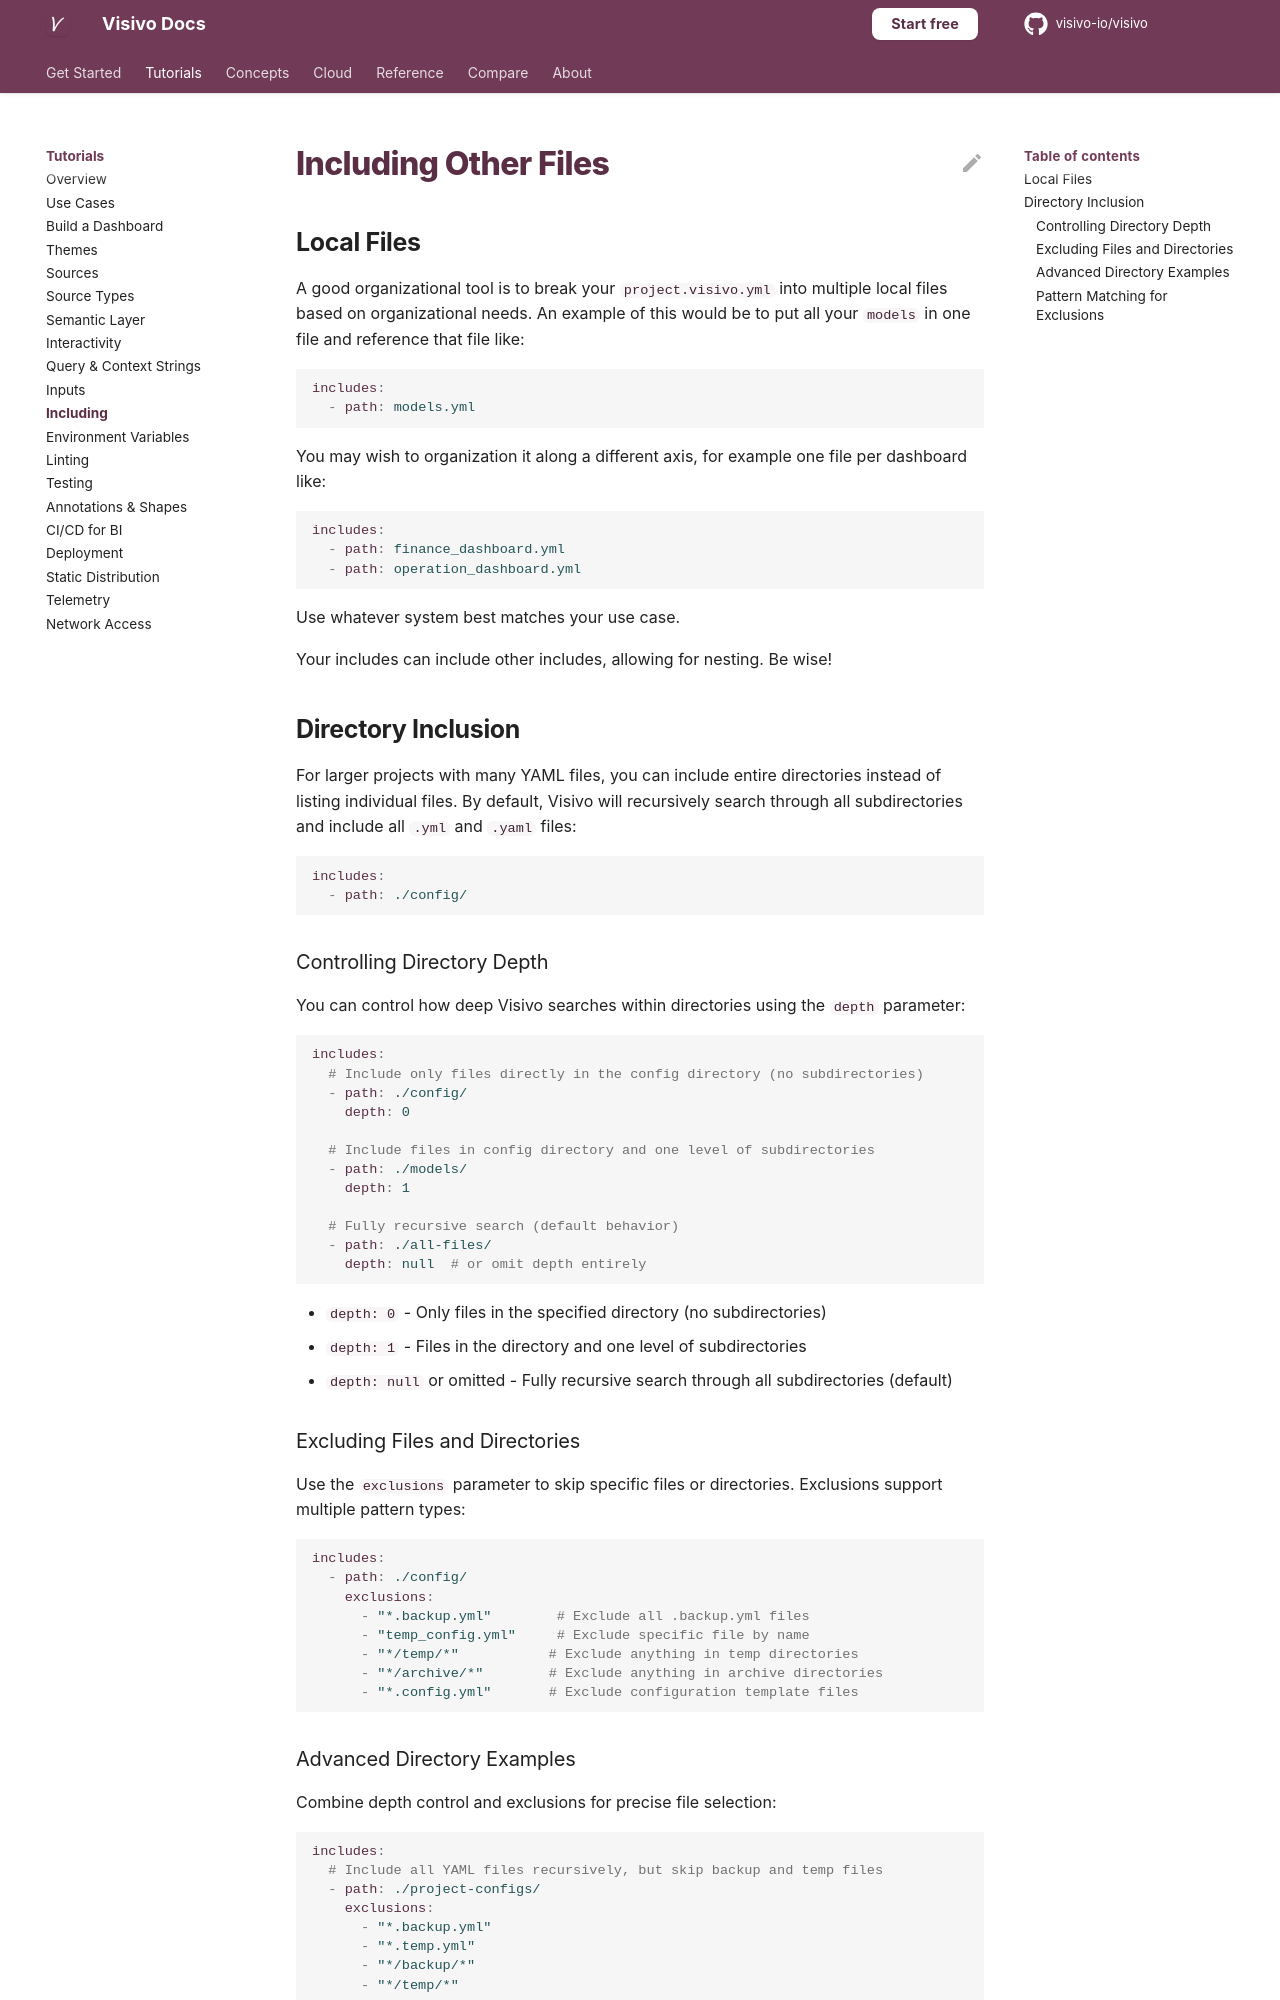

repository: visivo-io/visivo · page: topics/including/index.html · generator: mkdocs

# Including Other Files

## Local Files

A good organizational tool is to break your `project.visivo.yml` into multiple local files based on organizational needs.  An example of this would be to put all your `models` in one file and reference that file like:

``` yaml
includes:
  - path: models.yml
```

You may wish to organization it along a different axis, for example one file per dashboard like:

``` yaml
includes:
  - path: finance_dashboard.yml
  - path: operation_dashboard.yml
```

Use whatever system best matches your use case. 

Your includes can include other includes, allowing for nesting.  Be wise!

## Directory Inclusion

For larger projects with many YAML files, you can include entire directories instead of listing individual files. By default, Visivo will recursively search through all subdirectories and include all `.yml` and `.yaml` files:

``` yaml
includes:
  - path: ./config/
```

### Controlling Directory Depth

You can control how deep Visivo searches within directories using the `depth` parameter:

``` yaml
includes:
  # Include only files directly in the config directory (no subdirectories)
  - path: ./config/
    depth: 0
  
  # Include files in config directory and one level of subdirectories
  - path: ./models/
    depth: 1
  
  # Fully recursive search (default behavior)
  - path: ./all-files/
    depth: null  # or omit depth entirely
```

- `depth: 0` - Only files in the specified directory (no subdirectories)
- `depth: 1` - Files in the directory and one level of subdirectories
- `depth: null` or omitted - Fully recursive search through all subdirectories (default)

### Excluding Files and Directories

Use the `exclusions` parameter to skip specific files or directories. Exclusions support multiple pattern types:

``` yaml
includes:
  - path: ./config/
    exclusions:
      - "*.backup.yml"        # Exclude all .backup.yml files
      - "temp_config.yml"     # Exclude specific file by name
      - "*/temp/*"           # Exclude anything in temp directories
      - "*/archive/*"        # Exclude anything in archive directories
      - "*.config.yml"       # Exclude configuration template files
```
